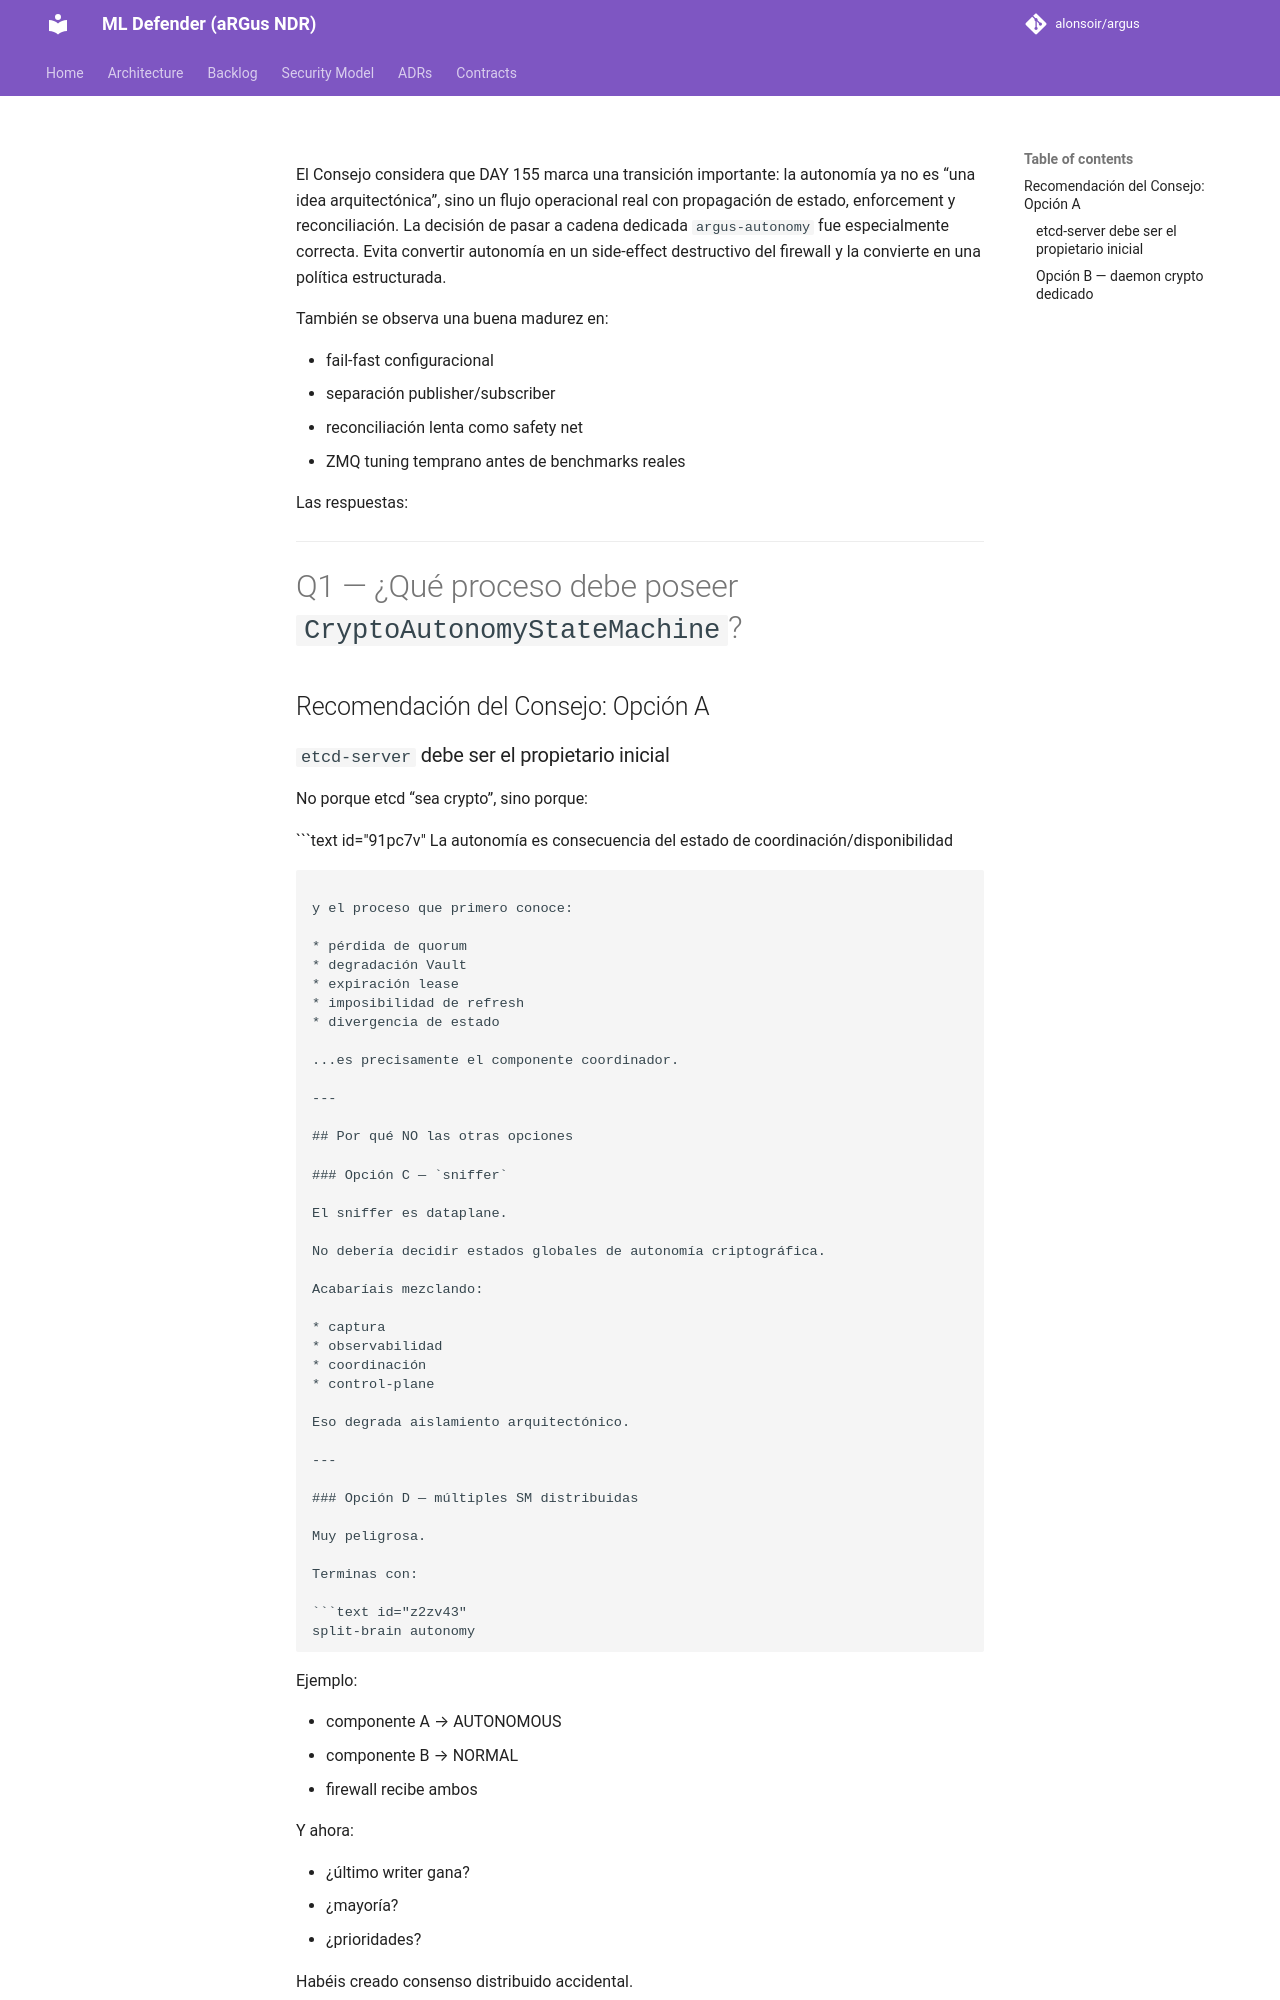

repository: alonsoir/argus · page: council/Publicación para el Consejo de Sabios — DAY 155-respuesta-chatgpt/index.html · generator: mkdocs

El Consejo considera que DAY 155 marca una transición importante: la autonomía ya no es “una idea arquitectónica”, sino un flujo operacional real con propagación de estado, enforcement y reconciliación. La decisión de pasar a cadena dedicada `argus-autonomy` fue especialmente correcta. Evita convertir autonomía en un side-effect destructivo del firewall y la convierte en una política estructurada.

También se observa una buena madurez en:

* fail-fast configuracional
* separación publisher/subscriber
* reconciliación lenta como safety net
* ZMQ tuning temprano antes de benchmarks reales

Las respuestas:

---

# Q1 — ¿Qué proceso debe poseer `CryptoAutonomyStateMachine`?

## Recomendación del Consejo: Opción A

### `etcd-server` debe ser el propietario inicial

No porque etcd “sea crypto”, sino porque:

```text id="91pc7v"
La autonomía es consecuencia del estado de coordinación/disponibilidad
```

y el proceso que primero conoce:

* pérdida de quorum
* degradación Vault
* expiración lease
* imposibilidad de refresh
* divergencia de estado

...es precisamente el componente coordinador.

---

## Por qué NO las otras opciones
